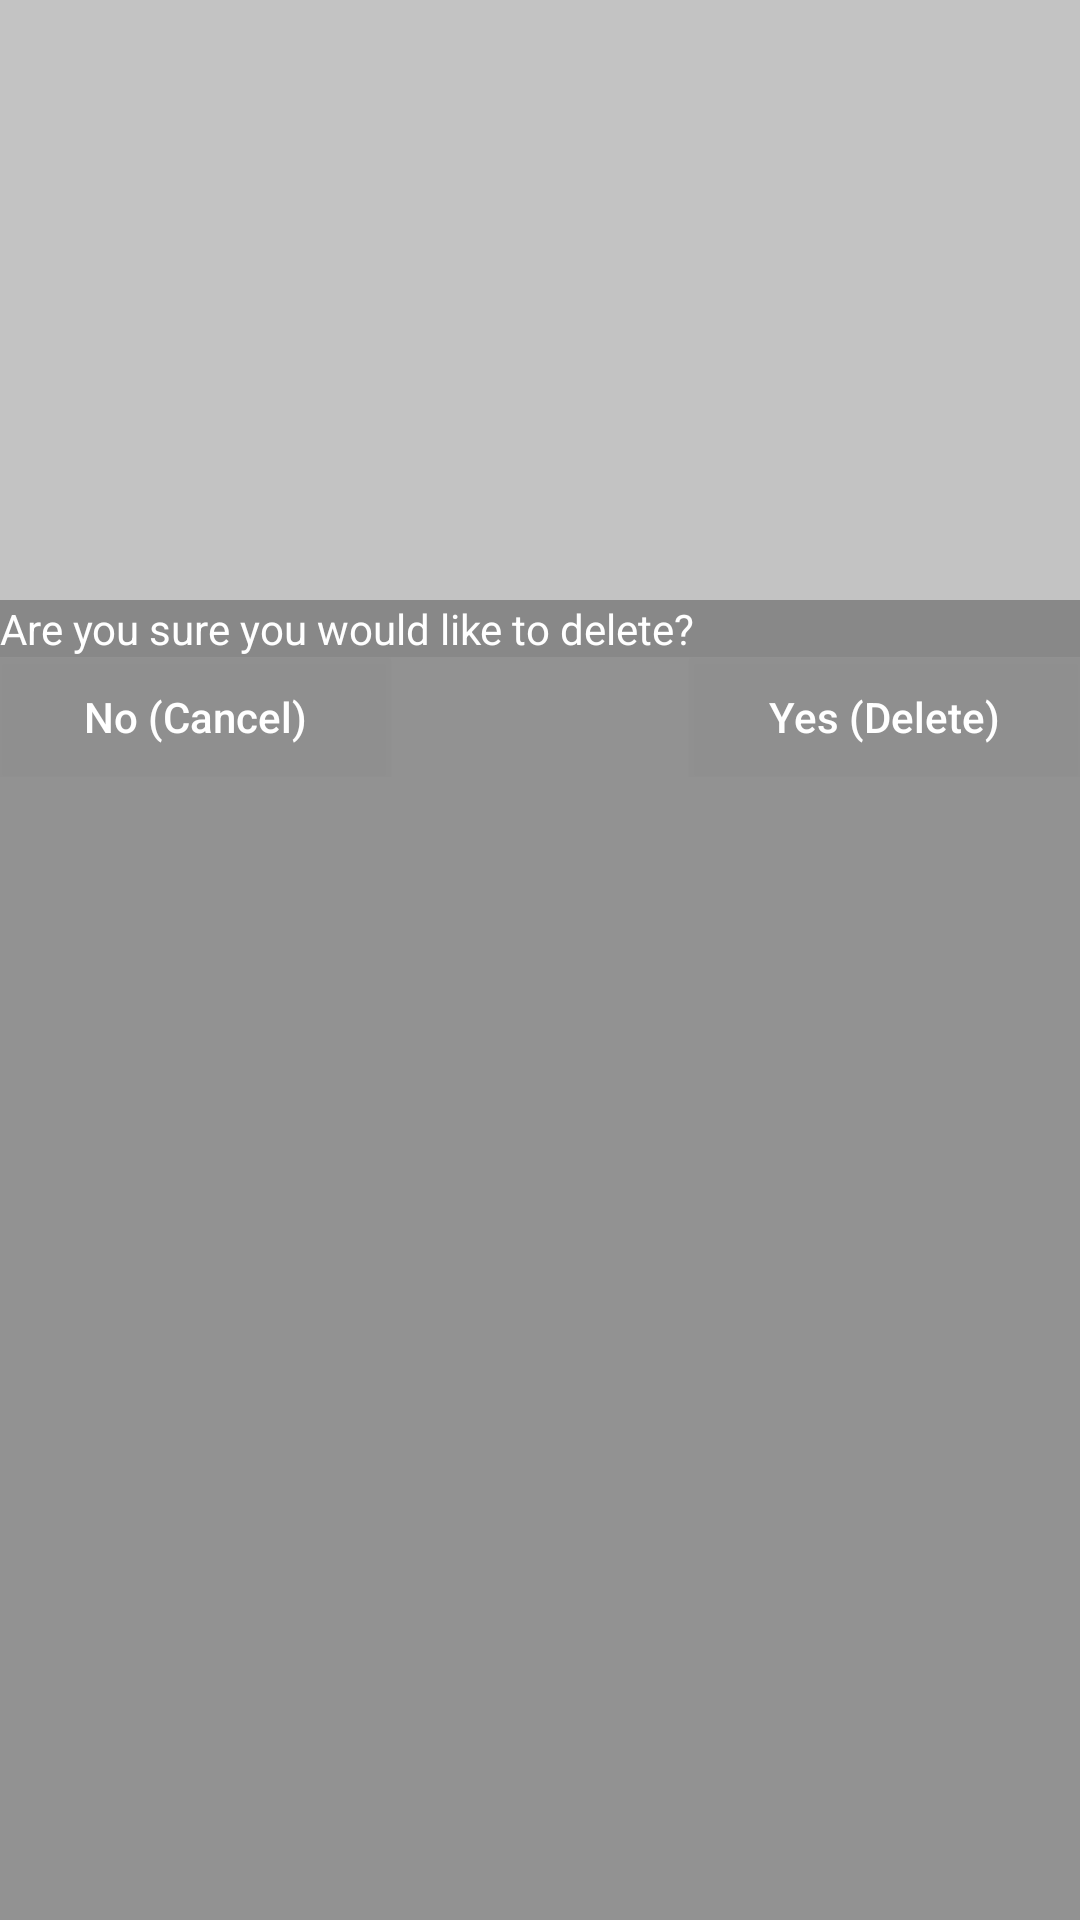

Produce the Android XML layout that renders to this screen, including the resource entries it uses.
<!-- AndroidManifest.xml: application theme Theme.PdfLibrary -->
<!-- res/layout/check_before_delete_popup.xml -->
<?xml version="1.0" encoding="utf-8"?>
<androidx.constraintlayout.widget.ConstraintLayout xmlns:android="http://schemas.android.com/apk/res/android"
    xmlns:app="http://schemas.android.com/apk/res-auto"
    android:layout_width="match_parent"
    android:layout_height="match_parent"
    android:background="#3C000000">

    <LinearLayout
        android:layout_width="match_parent"
        android:layout_height="match_parent"
        android:layout_marginTop="200dp"
        android:background="#40000000"
        android:orientation="vertical"
        app:layout_constraintBottom_toBottomOf="parent"
        app:layout_constraintEnd_toEndOf="parent"
        app:layout_constraintStart_toStartOf="parent"
        app:layout_constraintTop_toTopOf="parent">

        <TextView
            android:id="@+id/textView3"
            android:layout_width="match_parent"
            android:layout_height="wrap_content"
            android:background="#11000000"
            android:text="Are you sure you would like to delete?"
            android:textColor="#FFFFFF" />

        <LinearLayout
            android:layout_width="match_parent"
            android:layout_height="40dp"
            android:orientation="horizontal">

            <Button
                android:id="@+id/no_delete_button"
                android:layout_width="wrap_content"
                android:layout_height="wrap_content"
                android:layout_weight="1"
                android:background="#16FDFDFD"
                android:text="No (Cancel)"
                android:textAllCaps="false"
                android:textColor="#FFFFFF"
                app:backgroundTint="#12000000"
                app:iconTint="#FFFFFF" />

            <TextView
                android:id="@+id/textView4"
                android:layout_width="wrap_content"
                android:layout_height="wrap_content"
                android:layout_weight="1"
                android:text="TextView"
                android:visibility="invisible" />

            <Button
                android:id="@+id/yes_delete_button"
                android:layout_width="wrap_content"
                android:layout_height="wrap_content"
                android:layout_weight="1"
                android:background="#16FDFDFD"
                android:text="Yes (Delete)"
                android:textAllCaps="false"
                android:textColor="#FFFFFF"
                app:backgroundTint="#12000000"
                app:iconTint="#FFFFFF" />
        </LinearLayout>
    </LinearLayout>
</androidx.constraintlayout.widget.ConstraintLayout>
<!-- resources referenced by this layout -->
<resources>
  <style name="Theme.PdfLibrary" parent="Theme.MaterialComponents.DayNight.DarkActionBar">
          
          <item name="colorPrimary">@color/black</item>
          <item name="colorPrimaryVariant">@color/black</item>
          <item name="colorOnPrimary">@color/white</item>
          
          <item name="colorSecondary">@color/teal_200</item>
          <item name="colorSecondaryVariant">@color/teal_700</item>
          <item name="colorOnSecondary">@color/black</item>
          
          <item name="android:statusBarColor" tools:targetApi="l">?attr/colorPrimaryVariant</item>
          
  
          
           <item name="android:windowFullscreen">false</item>
           <item name="android:windowContentOverlay">@null</item>
           <item name="android:fitsSystemWindows">false</item>
          <item name="android:windowActionBarOverlay">true</item>
          <item name="android:navigationBarColor" tools:targetApi="21">@android:color/white</item>
          <item name="android:windowLightNavigationBar" tools:targetApi="o_mr1">true</item>
          <item name="android:windowTranslucentNavigation" tools:targetApi="kitkat">true</item>
      </style>
  <!-- not gathered from this repository: default colours our renderer supplied (Android Studio template values) -->
  <color name="teal_200">#FF03DAC5</color>
  <color name="teal_700">#FF018786</color>
  <color name="black">#FF000000</color>
  <color name="white">#FFFFFFFF</color>
</resources>
